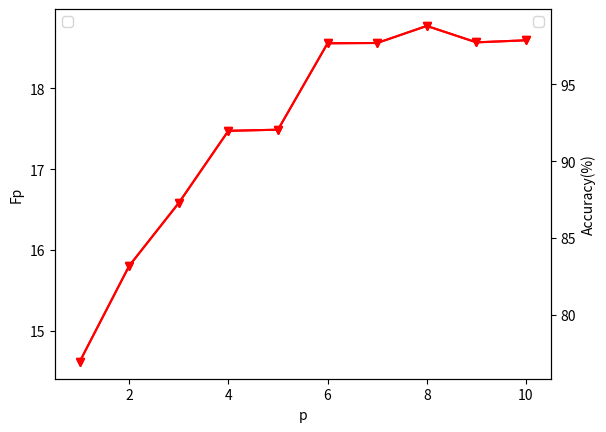
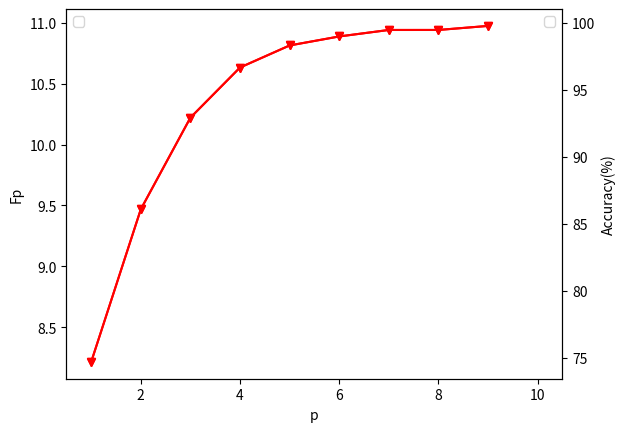

Write Python code to recreate these figures, in order.
import matplotlib.pyplot as plt
import numpy as np
x = np.arange(1, 11, 1)
y=np.array([14.617882926144134,15.805228162338555,16.5830101087571,17.474763212790236,17.48843212341115,
   18.55661253442286,18.56033083409248,18.771307942021405,18.568167034997987,18.593729943315697])
y_=y/19*100
fig = plt.figure()
ax1 = fig.add_subplot(111)
ax1.plot(x, y,'r',marker='v');
ax1.legend(loc=1)
ax1.set_ylabel('Fp');
ax1.set_xlabel('p');
ax2 = ax1.twinx() 
ax2.plot(x, y_, 'r',marker='v')
ax2.legend(loc=2)
ax2.set_xlim([0.5,10.5]);
ax2.set_ylabel('Accuracy(%)');
ax2.set_xlabel('p');
fig.savefig("result_8.png")
plt.show()

x = np.arange(1, 10, 1)
y=np.array([8.216762096456371,9.46889724562776,10.220378340618783,10.631847440104444,10.812714448698967,
            10.8865571094276,10.93978929290213,10.939841111491877,10.9729959784368])
y_=y/11*100
fig = plt.figure()
ax1 = fig.add_subplot(111)
ax1.plot(x, y,'r',marker='v');
ax1.legend(loc=1)
ax1.set_ylabel('Fp');
ax1.set_xlabel('p');
ax2 = ax1.twinx() 
ax2.plot(x, y_, 'r',marker='v')
ax2.legend(loc=2)
ax2.set_xlim([0.5,10.5]);
ax2.set_ylabel('Accuracy(%)');
ax2.set_xlabel('p');
fig.savefig("result_8.png")
plt.show()